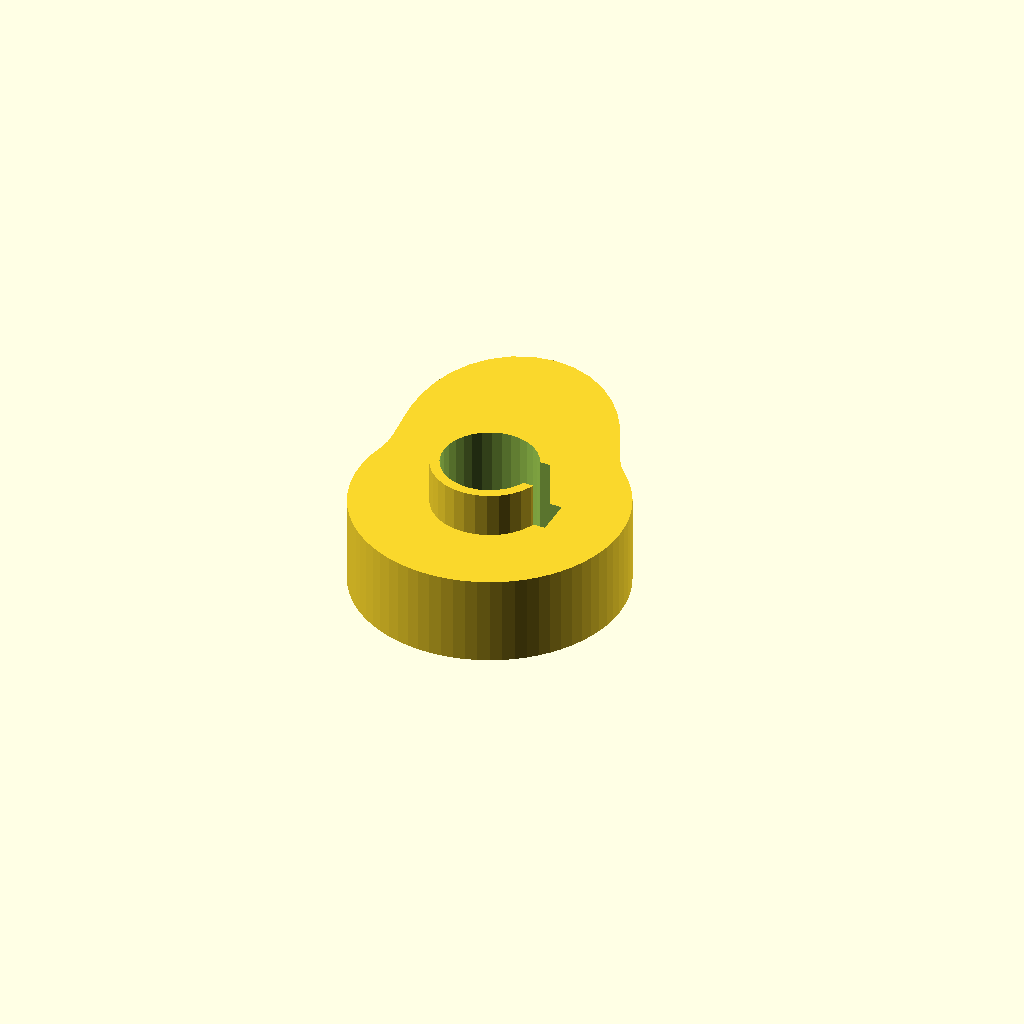
Cell 1: rendered with the file's own defaults.
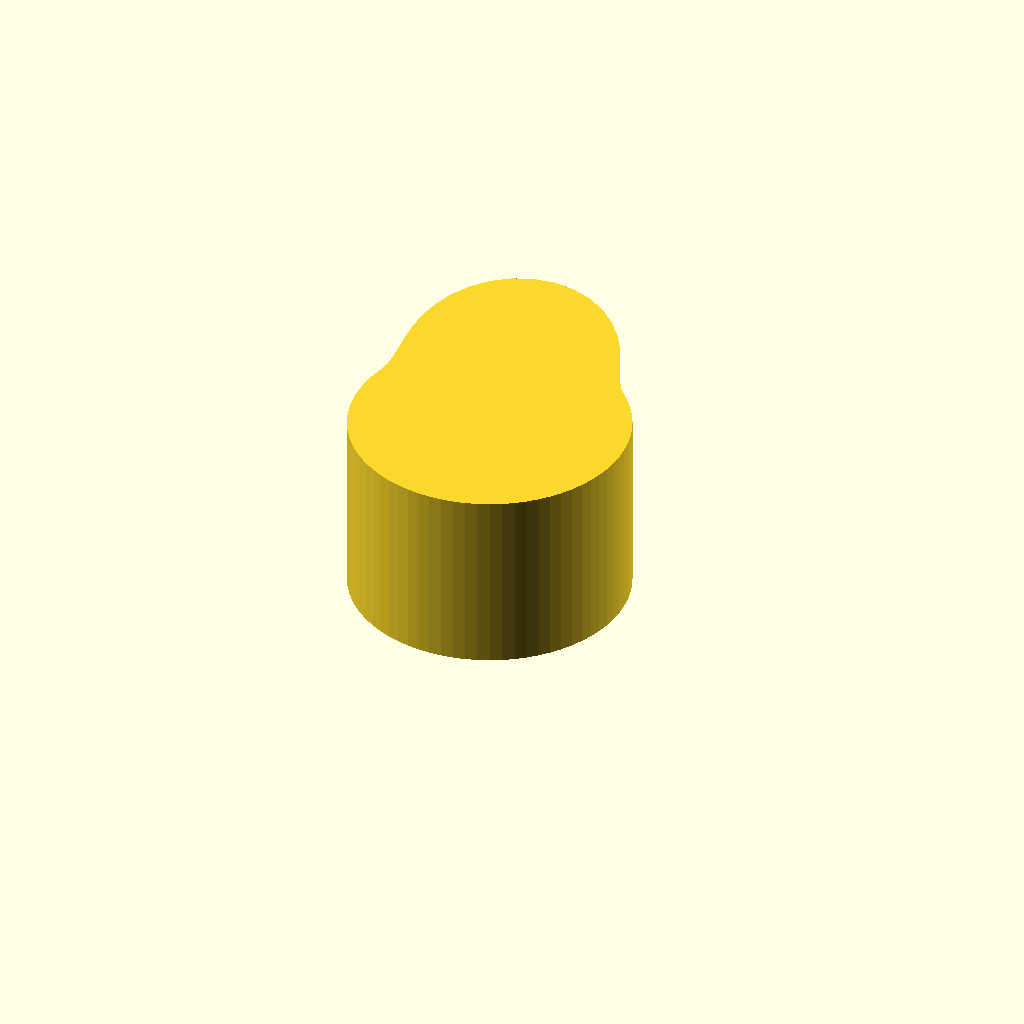
Cell 2: the same model with cam_t = 24.
All cells are drawn from one camera (rotation 55°, 0°, 25°, orthographic, colour scheme Cornfield), so only the parameter changes between them.
OpenSCAD source file optional_data/data/gen3/cams/part_0049.scad:
$fn = 32;

// ----------------------------------------------------------------------
// Cam: base radius 18 mm with a 14 mm lift over 120 degrees
// ----------------------------------------------------------------------

// --- parameters (mm) ---
base_r = 18;              // base radius
lift = 14;                // lift height above the base radius
lift_span = 120;          // angular width of the lift
lift_start = 45;          // angle where the lift starts
cam_t = 12;               // cam plate thickness
hub_d = 15.3;             // hub diameter
hub_h = 24;               // hub height
bore_d = 12.7;            // bore
key_w = 5;                // keyway width
key_depth = 1.6;          // keyway depth

cam_profile = [[18, 0], [17.932, 1.569], [17.727, 3.126], [17.387, 4.659], [16.914, 6.156], [16.314, 7.607], [15.588, 9], [14.745, 10.324], [13.789, 11.57], [12.728, 12.728], [11.723, 13.972], [10.862, 15.513], [10.025, 17.364], [9.086, 19.486], [7.931, 21.79], [6.47, 24.148], [4.656, 26.404], [2.484, 28.392], [0, 29.95], [-2.707, 30.944], [-5.515, 31.279], [-8.282, 30.91], [-10.863, 29.846], [-13.127, 28.152], [-14.975, 25.937], [-16.347, 23.346], [-17.234, 20.539], [-17.678, 17.678], [-17.763, 14.905], [-17.612, 12.332], [-17.364, 10.025], [-17.163, 8.003], [-17.139, 6.238], [-17.387, 4.659], [-17.727, 3.126], [-17.932, 1.569], [-18, 0], [-17.932, -1.569], [-17.727, -3.126], [-17.387, -4.659], [-16.914, -6.156], [-16.314, -7.607], [-15.588, -9], [-14.745, -10.324], [-13.789, -11.57], [-12.728, -12.728], [-11.57, -13.789], [-10.324, -14.745], [-9, -15.588], [-7.607, -16.314], [-6.156, -16.914], [-4.659, -17.387], [-3.126, -17.727], [-1.569, -17.932], [0, -18], [1.569, -17.932], [3.126, -17.727], [4.659, -17.387], [6.156, -16.914], [7.607, -16.314], [9, -15.588], [10.324, -14.745], [11.57, -13.789], [12.728, -12.728], [13.789, -11.57], [14.745, -10.324], [15.588, -9], [16.314, -7.607], [16.914, -6.156], [17.387, -4.659], [17.727, -3.126], [17.932, -1.569]];

difference() {
  union() {
    linear_extrude(height = cam_t) polygon(cam_profile);
    /* hub, proud of the cam plate on both sides */
    translate([0, 0, -6]) cylinder(h = hub_h, d = hub_d);
  }
  /* bore through the hub, 2.5 mm clear on both faces */
  translate([0, 0, -8.5]) cylinder(h = hub_h + 5, d = bore_d);
  /* keyway, milled through the whole hub */
  translate([4.75, -2.5, -8.5]) cube([4.1, 5, 29]);
}
Parameter table extracted from the source (name, type, default, range or options):
base_r: number, default 18
lift: number, default 14
lift_span: number, default 120
lift_start: number, default 45
cam_t: number, default 12
hub_d: number, default 15.3
hub_h: number, default 24
bore_d: number, default 12.7
key_w: number, default 5
key_depth: number, default 1.6
